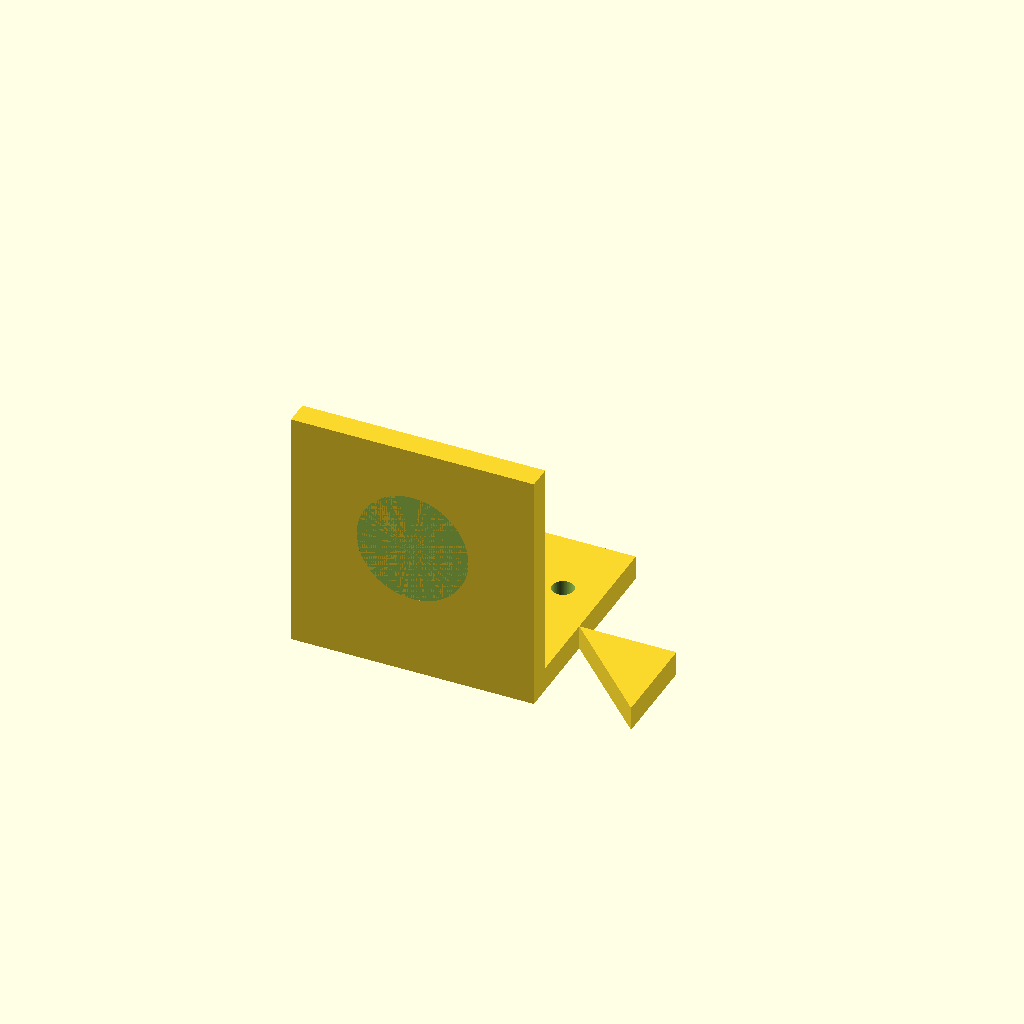
Cell 1: the model at its default parameters.
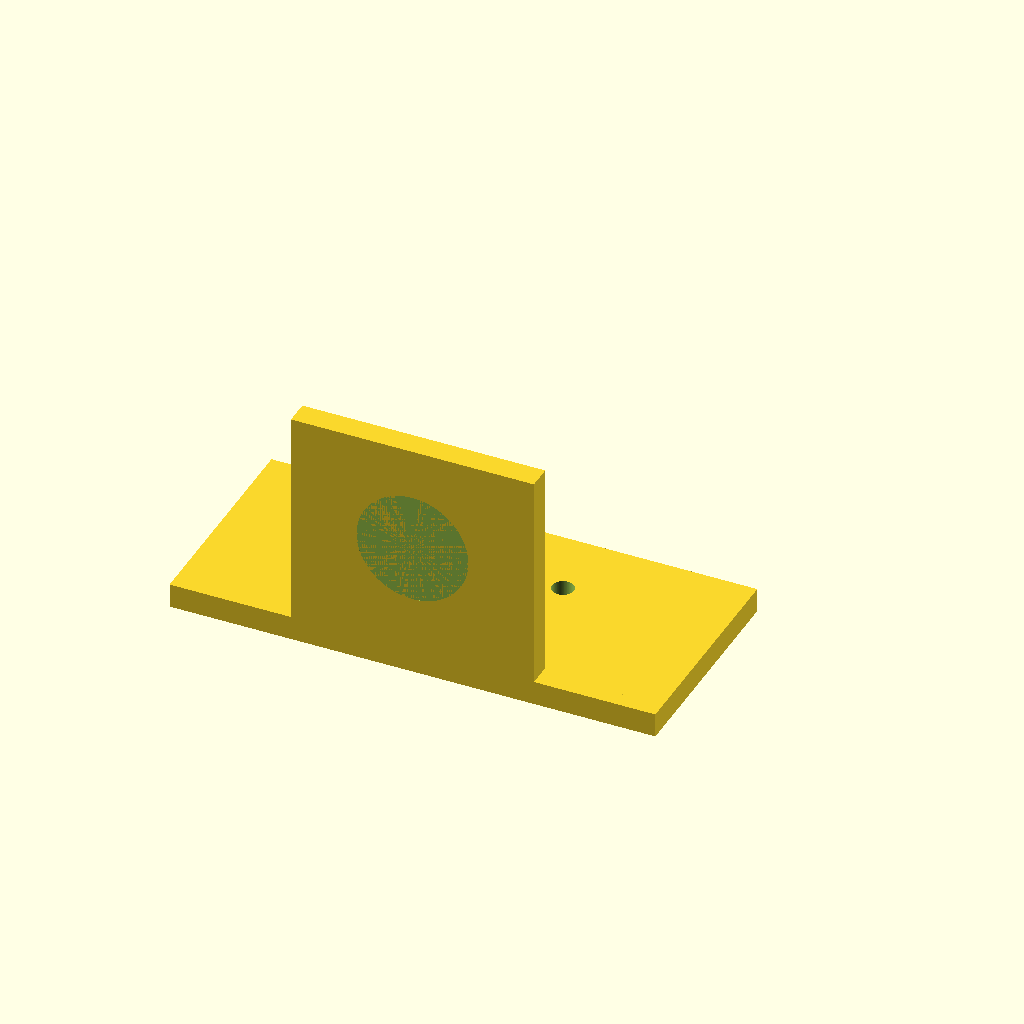
Cell 2 — plate_w set to 100, the other parameters unchanged.
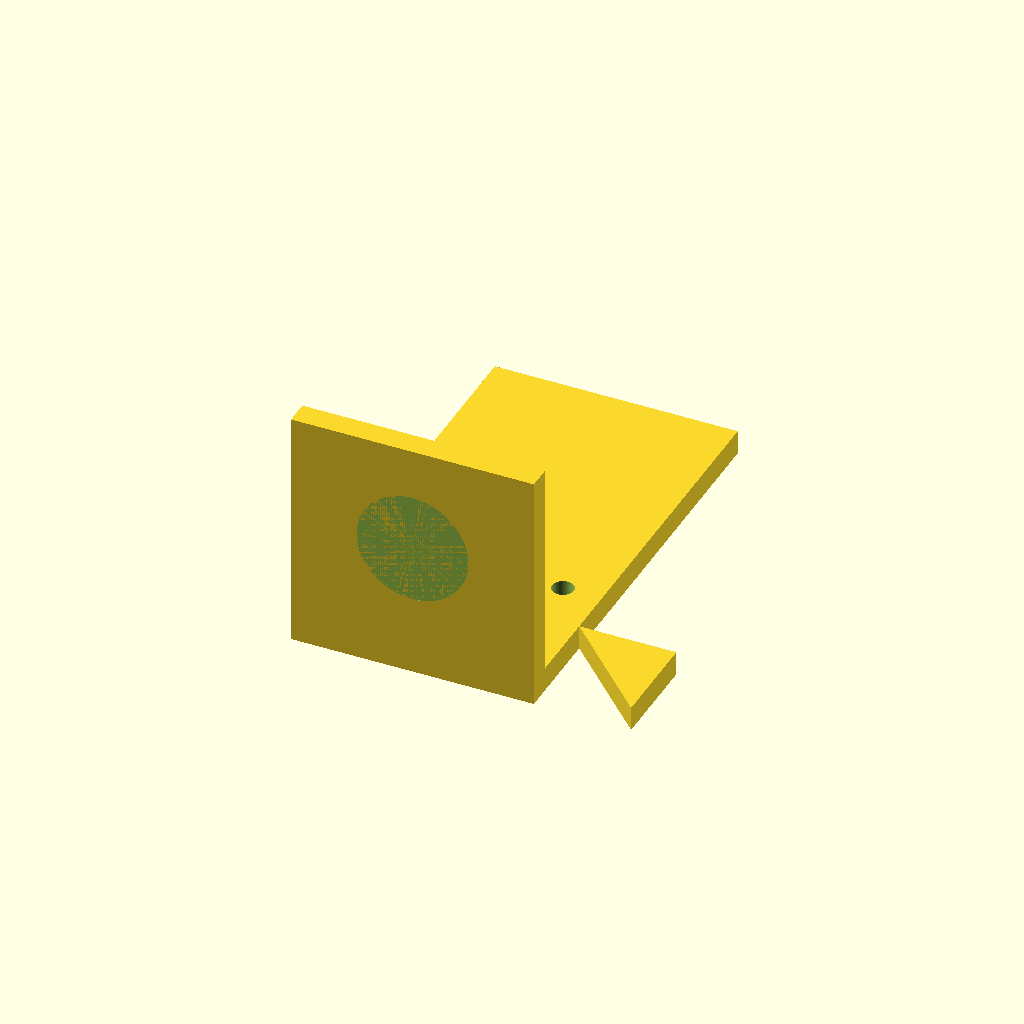
Cell 3 — plate_h set to 90, the other parameters unchanged.
All cells are drawn from one camera (rotation 55°, 0°, 25°, orthographic, colour scheme Cornfield), so only the parameter changes between them.
The OpenSCAD source (bench/results/gpu-v9-g6/code/scadcoder-v9/nema17_motor_bracket_s2_a2.scad):
// L-shaped mounting bracket for NEMA 17 stepper motor
// Print orientation: base plate on bed, vertical plate builds upward (+Z)

// ---------------- Parameters ----------------
plate_w      = 50;    // base plate length (X)
plate_h      = 45;    // base plate width (Y)
plate_t      = 5;     // base plate thickness (Z)

hole_x       = 17;    // M4 through-hole X offset (±)
hole_y       = 30;    // M4 through-hole Y position
hole_d       = 4.5;   // M4 through-hole diameter

plate_v_w    = 50;    // vertical motor plate length (X)
plate_v_h    = 5;     // vertical motor plate width (Y)
plate_v_z    = 50;    // vertical motor plate height (Z)

boss_d       = 23;    // motor centring boss hole diameter
boss_x       = 0;     // boss hole X centre
boss_z       = 28;    // boss hole Z centre

screw_d      = 3.4;   // M3 screw hole diameter
screw_pitch  = 31;    // square pattern side length

gusset_t     = 5;     // gusset thickness (X)
gusset_leg   = 20;    // right-triangle leg length (Y and Z)
gusset_x     = 25;    // gusset attachment X position (25 to 20, 20 to 25)

eps          = 0.5;   // cutter overshoot past faces

$fn = 96;

// ---------------- Model ----------------
difference() {
    union() {
        // Base plate
        translate([-plate_w/2, 0, 0])
            cube([plate_w, plate_h, plate_t]);

        // Vertical motor plate
        translate([-plate_v_w/2, 0, 0])
            cube([plate_v_w, plate_v_h, plate_v_z]);

        // Gussets (right and left)
        for (sx = [-1, 1])
            translate([sx > 0 ? gusset_x : -gusset_x, 0, 0])
                linear_extrude(height = gusset_t)
                    polygon(points = [
                        [0, gusset_leg],
                        [gusset_leg, gusset_leg],
                        [gusset_leg, 0]
                    ]);
    }

    // M4 through-holes in base plate
    for (x = [-hole_x, hole_x])
        translate([x, hole_y, -eps])
            cylinder(d = hole_d, h = plate_t + 2*eps);

    // Motor boss hole through vertical plate (along Y)
    translate([boss_x, 0, boss_z])
        rotate([90, 0, 0])
            cylinder(d = boss_d, h = plate_v_h + 2*eps);

    // M3 screw holes on square pattern around boss hole
    for (a = [0, 90, 180, 270])
        rotate([0, 0, a])
            translate([screw_pitch/2, screw_pitch/2, 0])
                cylinder(d = screw_d, h = plate_v_z + 2*eps);
}
Customizer parameters (derived from the source; name, type, default, range or options):
plate_w: number, default 50
plate_h: number, default 45
plate_t: number, default 5
hole_x: number, default 17
hole_y: number, default 30
hole_d: number, default 4.5
plate_v_w: number, default 50
plate_v_h: number, default 5
plate_v_z: number, default 50
boss_d: number, default 23
boss_x: number, default 0
boss_z: number, default 28
screw_d: number, default 3.4
screw_pitch: number, default 31
gusset_t: number, default 5
gusset_leg: number, default 20
gusset_x: number, default 25
eps: number, default 0.5
